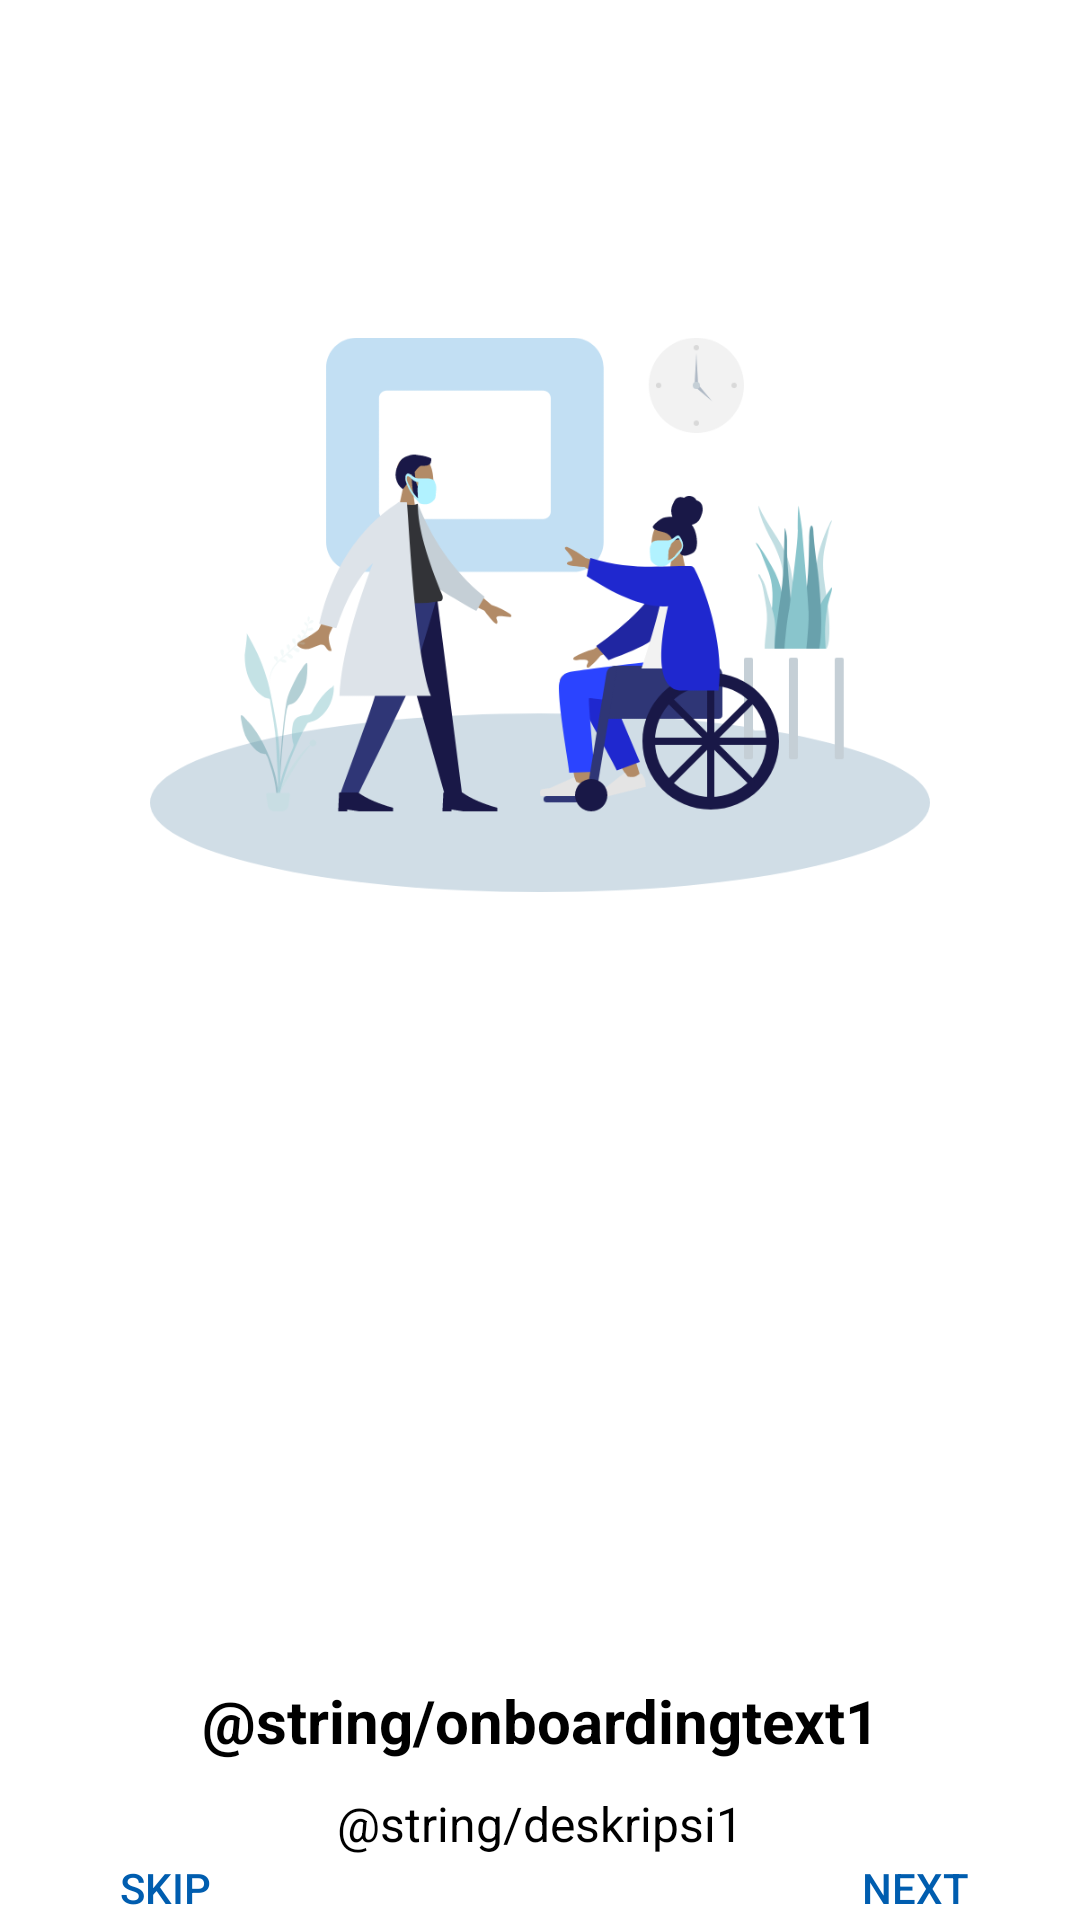

The Android layout XML behind this screen, and the referenced resources:
<!-- AndroidManifest.xml: application theme AppTheme -->
<!-- res/layout/activity_onboarding_satu.xml -->
<?xml version="1.0" encoding="utf-8"?>
<LinearLayout xmlns:android="http://schemas.android.com/apk/res/android"
    xmlns:app="http://schemas.android.com/apk/res-auto"
    xmlns:tools="http://schemas.android.com/tools"
    android:layout_width="match_parent"
    android:layout_height="match_parent"
    android:orientation="vertical"
    tools:context=".OnboardingSatu">


    <ImageView
        android:id="@+id/imageView1"
        android:layout_width="match_parent"
        android:layout_height="410dp"
        android:padding="50dp"
        android:src="@drawable/gambar1" />

    <TextView
        android:id="@+id/OnboardingText1"
        android:layout_width="match_parent"
        android:layout_height="wrap_content"
        android:layout_marginTop="150dp"
        android:text="@string/onboardingtext1"
        android:textAlignment="center"
        android:textColor="@color/colorBlack"
        android:textSize="20sp"
        android:textStyle="bold" />

    <TextView
        android:id="@+id/OnboardingDeskripsi1"
        android:layout_width="match_parent"
        android:layout_height="wrap_content"
        android:layout_marginTop="10dp"
        android:gravity="center"
        android:paddingHorizontal="15dp"
        android:text="@string/deskripsi1"
        android:textColor="@color/colorBlack"
        android:textSize="16sp" />

    <LinearLayout
    android:layout_width="match_parent"
    android:layout_height="match_parent"
    android:gravity="center"
    android:orientation="horizontal">

    <Button
        android:id="@+id/button1"
        android:layout_width="90dp"
        android:layout_height="wrap_content"
        android:layout_marginRight="80dp"
        android:text="@string/textbutton1"
        android:background="@android:color/transparent"
        android:textColor="#005DAF"/>

    <Button
        android:id="@+id/button2"
        android:layout_width="90dp"
        android:layout_height="wrap_content"
        android:layout_marginLeft="80dp"
        android:text="@string/textbutton2"
        android:background="@android:color/transparent"
        android:textColor="#005DAF"/>

</LinearLayout>

</LinearLayout>
<!-- resources referenced by this layout -->
<resources>
  <color name="colorBlack">#000000</color>
  <!-- drawable gambar1: png bitmap (drawable, 93830 bytes) -->
  <string name="textbutton1">Skip</string>
  <string name="textbutton2">Next</string>
  <style name="AppTheme" parent="Theme.MaterialComponents.Light.NoActionBar">
  
          <item name="colorPrimary">@color/colorPrimary</item>
          <item name="colorPrimaryDark">@color/colorPrimaryDark</item>
          <item name="android:autofilledHighlight" tools:targetApi="o">@color/colorTransparent</item>
  
  
  
      </style>
  <color name="colorPrimary">#00a5ff</color>
  <color name="colorPrimaryDark">#1976d2</color>
  <color name="colorTransparent">#00000000</color>
</resources>
